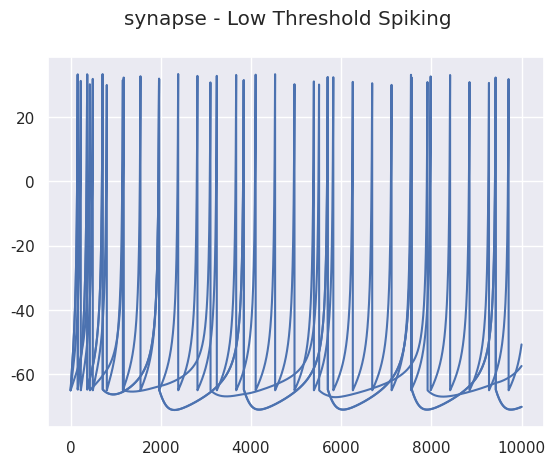

This chart was generated by the following Python code:
"""
Created on Wed Nov 15 21:27:23 2023

Depression
- RS to FS

Facilitation
- RS to LTS

STF - Short Term Facilitation
STD - Short Term Depression
PL - Pseudo Linear

R - Recovered state - synaptic efficacy
u - Utilization state - synaptic efficacy

[redacted]
"""
import matplotlib.pyplot as plt
import numpy as np
from random import seed, random
import seaborn as sns
sns.set()

seed(1)
random_factor = random()

# =============================================================================
# PARAMETERS
# =============================================================================

ms = 100           # 1 second in miliseconds
dt = 1/ms           # time step = 1ms
sim_time = 100
sim_steps = int(sim_time/dt)    # 1 second in miliseconds
time = np.arange(1, sim_steps)

# Izhikevich neuron model
vp = 30     # voltage peak
vr = -65    # voltage threshold
rs_params = {'a': 0.02, 'b': 0.2, 'c': -65, 'd': 8}  # Regular Spiking
fs_params = {'a': 0.1, 'b': 0.2, 'c': -65, 'd': 2}   # Fast Spiking
lts_params = {'a': 0.02, 'b': 0.25, 'c': -65, 'd': 2} # Low Threshold Spiking

I_rs = 3.5*7
I_fs = 3.8*4
I_lts = 0.6*7

# Tsodkys and Markram synapse model

## With pseudo-linear synapse contribution
## column 0 is for STF synapses, column 1 is for STD synapses and column 2 is for PL synapses

p = 3 # if pseudo-linear is considered

t_f_E = [670, 17, 326]      # decay time constant of u (resources ready for use)
t_d_E = [138, 671, 329]     # recovery time constant of x (available resources)
t_s_E = 3                   # decay time constante of I (PSC current)
U_E = [0.09, 0.5, 0.29]       # increment of u produced by a spike
A_E = [0.2, 0.63, 0.17]       # absolute synaptic efficacy

t_f_I = [376, 21, 62]       # decay time constant of u (resources ready for use)
t_d_I = [45, 706, 144]      # recovery time constant of x (available resources)
t_s_I = 11                  # decay time constante of I (PSC current)
U_I = [0.016, 0.25, 0.32]     # increment of u produced by a spike
A_I = [0.08, 0.75, 0.17]      # absolute synaptic efficacy

## Without pseudo-linear synapse contribution
## column 0 is for STF synapses and column 1 is for STD synapses

# p = 2 # if pseudo-linear is NOT considered

# t_f_E = [670, 17]     # decay time constant of u (resources ready for use)
# t_d_E = [138, 671]    # recovery time constant of x (available resources)
# t_s_E = 3             # decay time constante of I (PSC current)
# U_E = [0.09, 0.5]       # increment of u produced by a spike
# A_E = [0.37, 0.63]      # absolute synaptic efficacy

# t_f_I = [376, 21]     # decay time constant of u (resources ready for use)
# t_d_I = [45, 706]     # recovery time constant of x (available resources)
# t_s_I = 11            # decay time constante of I (PSC current)
# U_I = [0.016, 0.25]     # increment of u produced by a spike
# A_I = [0.08, 0.92]      # absolute synaptic efficacy

# =============================================================================
# VARIABLES
# =============================================================================
u_E = np.zeros((1, 3)) 
R_E = np.zeros((1, 3))
I_E = np.zeros((1, 3))

u_I = np.zeros((1, 3))  
R_I = np.zeros((1, 3))
I_I = np.zeros((1, 3))

n_rs = 1  # number of RS neurons
n_fs = 1  # number of FS neurons
n_lts = 1 # number of LTS neurons

v_rs = np.zeros((n_rs, sim_steps)); v_rs[0][0] = vr
u_rs = np.zeros((n_rs, sim_steps)); u_rs[0][0] = vr*rs_params['b']

v_fs = np.zeros((n_fs, sim_steps)); v_fs[0][0] = vr
u_fs = np.zeros((n_fs, sim_steps)); u_fs[0][0] = vr*fs_params['b']

v_lts = np.zeros((n_lts, sim_steps)); v_lts[0][0] = vr
u_lts = np.zeros((n_lts, sim_steps)); u_lts[0][0] = vr*lts_params['b']

rs_syn = np.zeros((n_rs, sim_steps))
fs_syn = np.zeros((n_fs, sim_steps))
lts_syn = np.zeros((n_lts, sim_steps))

# =============================================================================
# EQUATIONS IN FORM OF FUNCTIONS
# =============================================================================
def tm_synapse_eq(u, R, I, AP, t_f, t_d, t_s, U, A, dt):
    # Solve EDOs using Euler method
    for j in range(p):
        # variable just after the spike
        next_u = u[0][j] + U[j]*(1 - u[0][j]) 
        # u -> utilization factor -> resources ready for use
        u[0][j] = u[0][j] + dt*(-u[0][j]/t_f[j] + U[j]*(1 - u[0][j])*AP)
        # x -> availabe resources -> Fraction of resources that remain available after neurotransmitter depletion
        R[0][j] = R[0][j] + dt*((1 - R[0][j])/t_d[j] - next_u*R[0][j]*AP)
        # PSC
        I[0][j] = I[0][j] + dt*(-I[0][j]/t_s + A[j]*R[0][j]*next_u*AP)
        
    Ipost = np.sum(I)
    
    tm_syn_inst = dict()
    tm_syn_inst['u'] = u
    tm_syn_inst['R'] = R
    tm_syn_inst['I'] = I
    tm_syn_inst['Ipost'] = np.around(Ipost, decimals=6)
        
    return tm_syn_inst

def get_PSC(voltage, vp, u, x, Is, tau_f, tau_d, tau_s, U, A, dt):
    tm_values = []
    for i in voltage:
        if (i > vp):
            tm = tm_synapse_eq(u, x, Is, 1, tau_f, tau_d, tau_s, U, A, dt)
            tm_values.append(tm['Ipost'])
        else:
            tm = tm_synapse_eq(u, x, Is, 0, tau_f, tau_d, tau_s, U, A, dt)
            tm_values.append(tm['Ipost'])
    
    return tm_values

def print_signal(signal, title):
    plt.figure(1)
    plt.suptitle(title)
    plt.plot(signal, 'b')
    plt.grid(True)
    plt.show()

def print_comparison(voltage, PSC, title):
    fig, (ax1, ax2) = plt.subplots(2, figsize=(10, 11))
    fig.suptitle(title)
    ax1.set_title('Voltage')
    ax1.yaxis.grid(True, linestyle='-', which='major', color='lightgrey',
                   alpha=0.5)
    ax1.xaxis.grid(True, linestyle='-', which='major', color='lightcoral',
                   alpha=0.5)
    ax2.set_title('PSC')
    ax2.yaxis.grid(True, linestyle='-', which='major', color='lightgrey',
                   alpha=0.5)
    ax2.xaxis.grid(True, linestyle='-', which='major', color='lightcoral',
                   alpha=0.5)

    ax1.plot(voltage)
    ax2.plot(PSC)
    
def izhikevich_dvdt(v, u, I):
    return 0.04*v**2 + 5*v + 140 - u + I

def izhikevich_dudt(v, u, a, b):
    return a*(b*v - u)

PSC_rs = np.zeros((n_rs, sim_steps))

# =============================================================================
# MAIN - STD
# =============================================================================
for t in time:
    # RS NEURON - Excitatory
    AP_aux_rs = 0
    for i in range(n_rs):
        v_aux_rs = 1*v_rs[i][t - 1]
        u_aux_rs = 1*u_rs[i][t - 1]
        
        a_rs = rs_params['a']
        b_rs = rs_params['b']
        c_rs = rs_params['c'] + 15*random_factor**2
        d_rs = rs_params['d'] - 6*random_factor**2
                
        if (v_aux_rs >= vp):
            AP_aux_rs = 1
            v_aux_rs = v_rs[i][t]
            v_rs[i][t] = c_rs
            u_rs[i][t] = u_aux_rs + d_rs
        else:
            AP_aux_rs = 0
            dv_rs = izhikevich_dvdt(v = v_aux_rs, u = u_aux_rs, I = I_rs)
            du_rs = izhikevich_dudt(v = v_aux_rs, u = u_aux_rs, a = a_rs, b = b_rs)
        
            v_rs[i][t] = v_aux_rs + dt*dv_rs
            u_rs[i][t] = u_aux_rs + dt*du_rs
            
        for j in range(p):
            # variable just after the spike
            next_u_rs = u_E[0][j] + U_E[j]*(1 - u_E[0][j]) 
            # u -> utilization factor -> resources ready for use
            u_E[0][j] = u_E[0][j] + dt*(-u_E[0][j]/t_f_E[j] + U_E[j]*(1 - u_E[0][j])*AP_aux_rs)
            # x -> availabe resources -> Fraction of resources that remain available after neurotransmitter depletion
            R_E[0][j] = R_E[0][j] + dt*((1 - R_E[0][j])/t_d_E[j] - next_u_rs*R_E[0][j]*AP_aux_rs)
            # PSC
            I_E[0][j] = I_E[0][j] + dt*(-I_E[0][j]/t_s_E + A_E[j]*R_E[0][j]*next_u_rs*AP_aux_rs)
        
        PSC_rs[i][t] = np.sum(I_E)

    # FS NEURON - Inhibitory
    AP_aux_fs = 0
    for i in range(n_rs):
        v_aux_fs = 1*v_fs[i][t - 1]
        u_aux_fs = 1*u_fs[i][t - 1]
        
        a_fs = fs_params['a'] + 0.08*random_factor
        b_fs = fs_params['b'] - 0.05*random_factor
        c_fs = fs_params['c']
        d_fs = fs_params['d']
        
        if (v_aux_fs >= vp):
            AP_aux_fs = 1
            v_aux_fs = v_fs[i][t]
            v_fs[i][t] = c_fs
            u_fs[i][t] = u_aux_fs + d_fs
        else:
            AP_aux_fs = 0
            dv = izhikevich_dvdt(v = v_aux_fs, u = u_aux_fs, I = I_fs)
            du = izhikevich_dudt(v = v_aux_fs, u = u_aux_fs, a = a_fs, b = b_fs)
            
            rs_contribution = PSC_rs[i][t]*-5e2/2.5
            # rs_contribution = 0
        
            v_fs[i][t] = v_aux_fs + dt*(dv + rs_contribution)
            u_fs[i][t] = u_aux_fs + dt*du
            
        fs_syn[i][t] = tm_synapse_eq(u=u_E, R=R_E, I=I_E, AP=AP_aux_fs, t_f=t_f_E, t_d=t_d_E, t_s=t_s_E, U=U_E, A=A_E, dt=dt)['Ipost']
            

print_signal(v_rs[0], "Izhikevich model - Regular Spiking")
print_signal(v_fs[0], "Izhikevich model - Fast Spiking")

print_signal(PSC_rs, "synapse - Regular Spiking")
print_signal(fs_syn, "synapse - Fast Spiking")

# =============================================================================
# MAIN - STF
# =============================================================================
for t in time:
    # RS NEURON - Excitatory
    AP_aux_rs = 0
    for i in range(n_rs):
        v_aux_rs = 1*v_rs[i][t - 1]
        u_aux_rs = 1*u_rs[i][t - 1]
        
        a_rs = rs_params['a']
        b_rs = rs_params['b']
        c_rs = rs_params['c'] + 15*random_factor**2
        d_rs = rs_params['d'] - 6*random_factor**2
                
        if (v_aux_rs >= vp):
            AP_aux_rs = 1
            v_aux_rs = v_rs[i][t]
            v_rs[i][t] = c_rs
            u_rs[i][t] = u_aux_rs + d_rs
        else:
            AP_aux_rs = 0
            dv_rs = izhikevich_dvdt(v = v_aux_rs, u = u_aux_rs, I = I_rs)
            du_rs = izhikevich_dudt(v = v_aux_rs, u = u_aux_rs, a = a_rs, b = b_rs)
        
            v_rs[i][t] = v_aux_rs + dt*dv_rs
            u_rs[i][t] = u_aux_rs + dt*du_rs
            
        for j in range(p):
            # variable just after the spike
            next_u_rs = u_E[0][j] + U_E[j]*(1 - u_E[0][j]) 
            # u -> utilization factor -> resources ready for use
            u_E[0][j] = u_E[0][j] + dt*(-u_E[0][j]/t_f_E[j] + U_E[j]*(1 - u_E[0][j])*AP_aux_rs)
            # x -> availabe resources -> Fraction of resources that remain available after neurotransmitter depletion
            R_E[0][j] = R_E[0][j] + dt*((1 - R_E[0][j])/t_d_E[j] - next_u_rs*R_E[0][j]*AP_aux_rs)
            # PSC
            I_E[0][j] = I_E[0][j] + dt*(-I_E[0][j]/t_s_E + A_E[j]*R_E[0][j]*next_u_rs*AP_aux_rs)
        
        PSC_rs[i][t] = np.sum(I_E)
            
    # LTS NEURON - Inhibitory
    AP_aux_lts = 0
    for i in range(n_lts):
        v_aux_lts = 1*v_lts[i][t - 1]
        u_aux_lts = 1*u_lts[i][t - 1]
        
        a_lts = lts_params['a'] + 0.08*random_factor
        b_lts = lts_params['b'] - 0.05*random_factor
        c_lts = lts_params['c']
        d_lts = lts_params['d']
        
        if (v_aux_lts >= vp):
            AP_aux_lts = 1
            v_aux_lts = v_lts[i][t]
            v_lts[i][t] = c_lts
            u_lts[i][t] = u_aux_lts + d_lts
        else:
            AP_aux_lts = 0
            dv = izhikevich_dvdt(v = v_aux_lts, u = u_aux_lts, I = I_lts)
            du = izhikevich_dudt(v = v_aux_lts, u = u_aux_lts, a = a_lts, b = b_lts)
        
            rs_contribution = PSC_rs[i][t]*-5e2/2.5
            
            v_lts[i][t] = v_aux_lts + dt*(dv + rs_contribution)
            u_lts[i][t] = u_aux_lts + dt*du
    
        lts_syn[i][t] = tm_synapse_eq(u=u_E, R=R_E, I=I_E, AP=AP_aux_lts, t_f=t_f_E, t_d=t_d_E, t_s=t_s_E, U=U_E, A=A_E, dt=dt)['Ipost']

print_signal(v_rs[0], "Izhikevich model - Regular Spiking")
print_signal(v_lts[0], "Izhikevich model - Low Threshold Spiking")

print_signal(PSC_rs, "synapse - Regular Spiking")
print_signal(lts_syn, "synapse - Low Threshold Spiking")